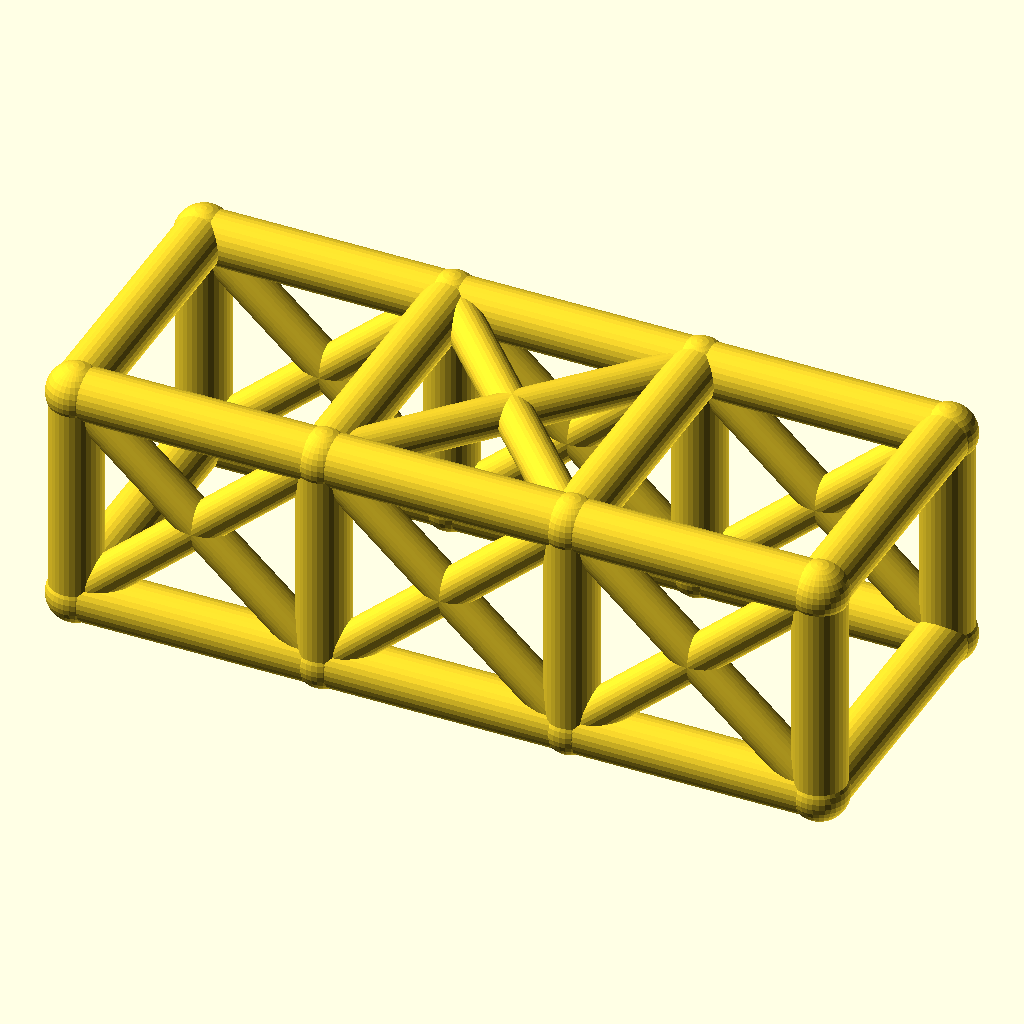
Cell 1 — every parameter at its default value.
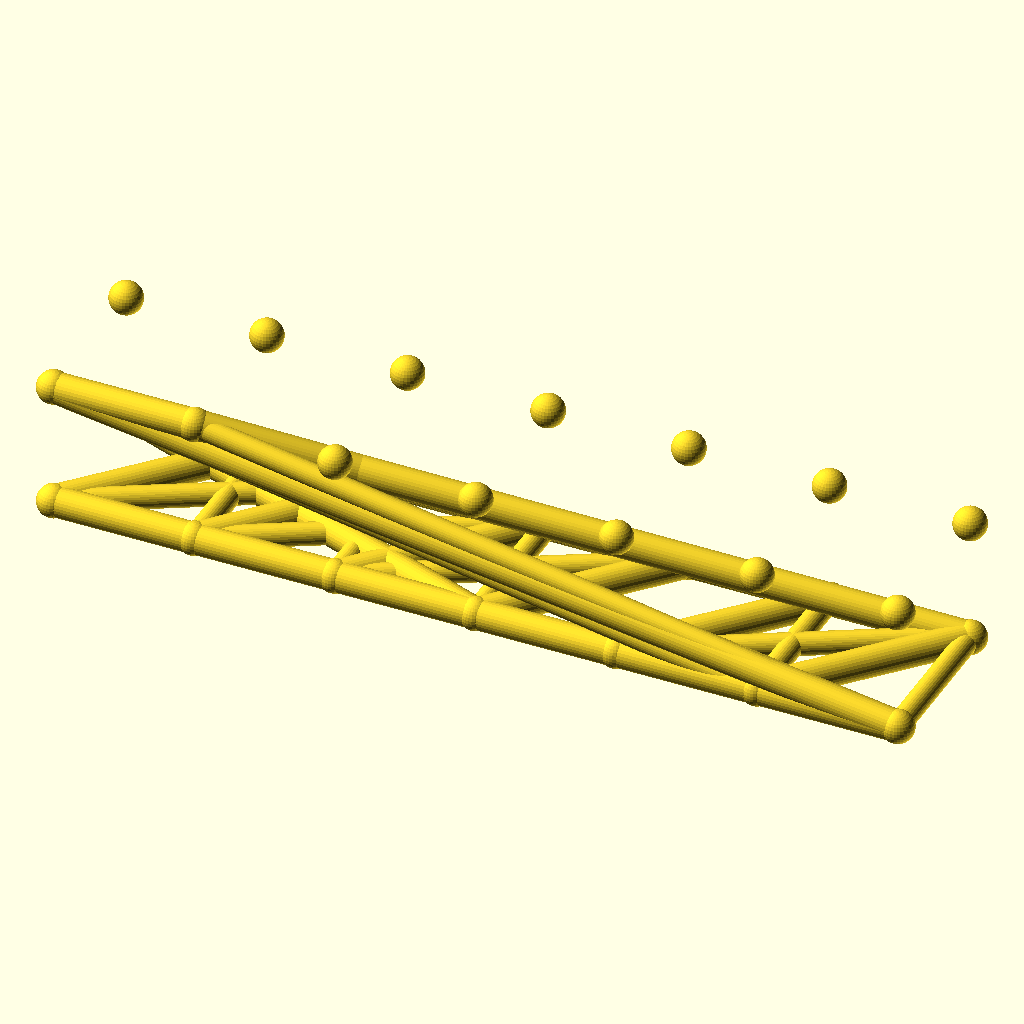
Cell 2: the same model with bays = 6.
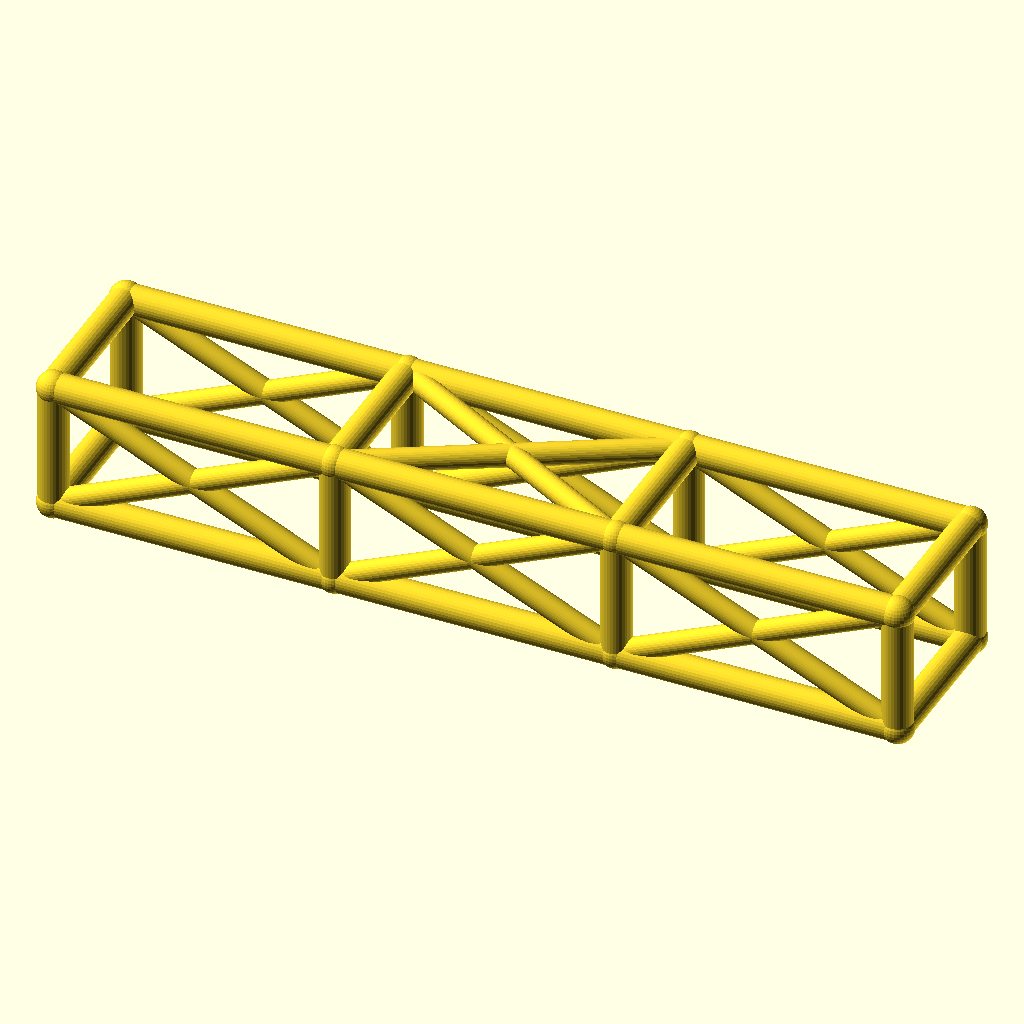
Cell 3: the same model with bay_l = 76.
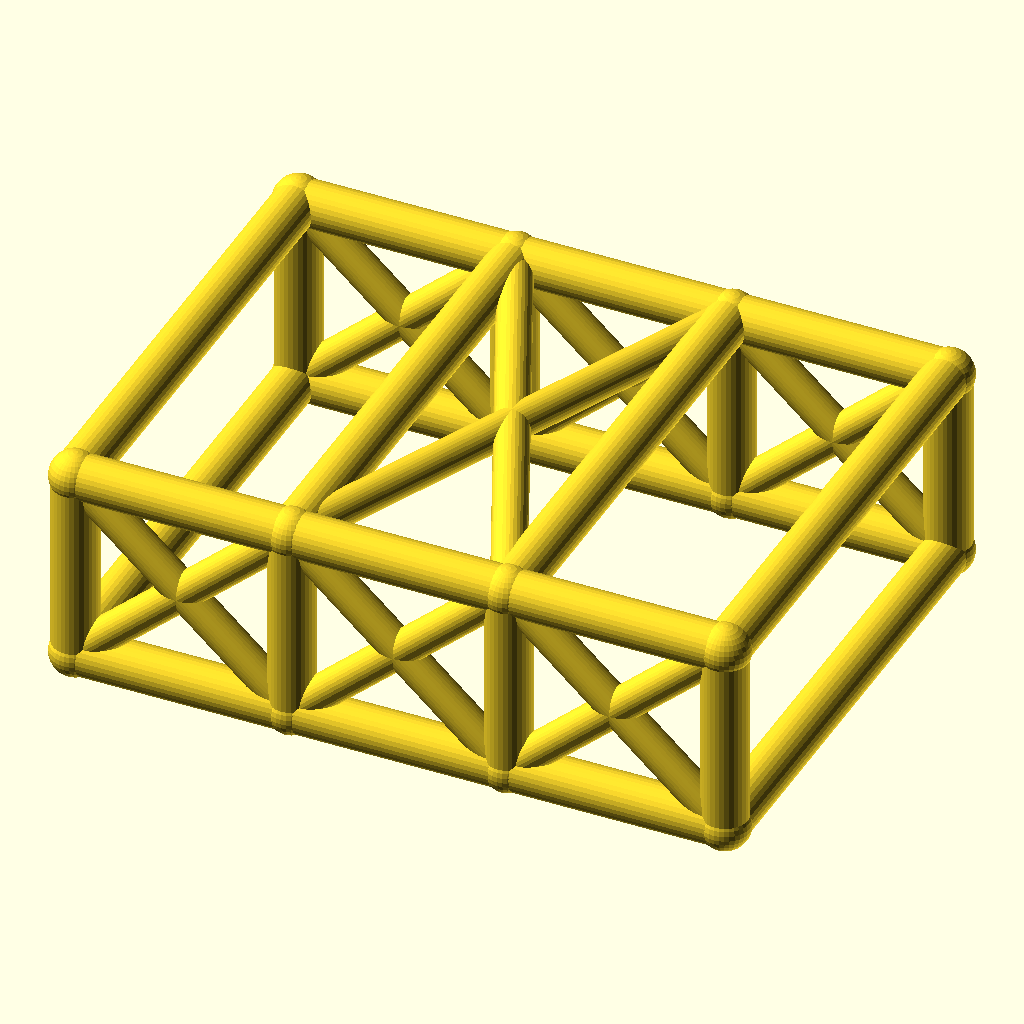
Cell 4: the same model with cage_w = 84.
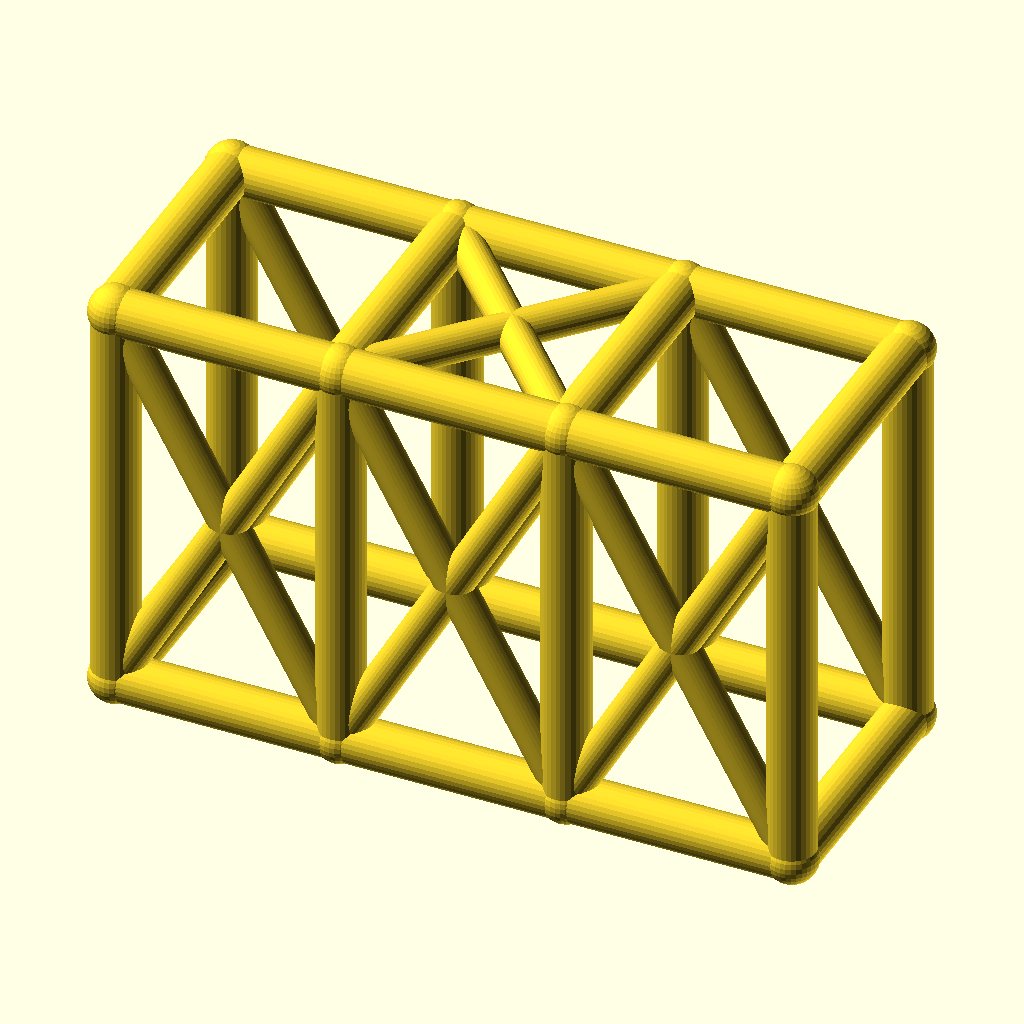
Cell 5: the same model with cage_h = 68.
All cells are drawn from the same view direction (rotation 55°, 0°, 25°, orthographic, colour scheme Cornfield), but the view is re-fitted for each cell, so position and scale can differ between cells as well as the parameter.
The OpenSCAD source (optional_data/data/wire2/rollcages/scene_0150.scad):
$fn = 32;

// ----------------------------------------------------------------------
// Roll cage: 3 bays x 2 sections, bays 38 mm, 42 x 34 mm section
// ----------------------------------------------------------------------

// --- parameters (mm) ---
bays = 3;                 // number of bays along X
sections = 2;             // levels of the cage
bay_l = 38;               // bay length, X
cage_w = 42;              // cage width, Y
cage_h = 34;              // cage height, Z
rail_r = 4;               // rail and hoop radius
diag_r = 3;               // diagonal brace radius
joint_r = 4.4;            // joint ball radius

bbox_x = bays * bay_l + 2 * joint_r;  // overall X, joints included
bbox_y = cage_w + 2 * joint_r;  // overall Y, joints included
bbox_z = cage_h + 2 * joint_r;  // overall Z, joints included
rail_d = 2 * rail_r;  // rail stock diameter
diag_d = 2 * diag_r;  // diagonal stock diameter
joint_d = 2 * joint_r;  // joint ball diameter
cage_l = bays * bay_l;  // overall cage length
nodes = [for (lvl = [0, 1], side = [0, 1], st = [0 : bays]) [st * bay_l, side * cage_w, lvl * cage_h]];

module member(a, b, r) {
  /* round stock from joint a to joint b, ends buried in the joint balls */
  d = b - a;
  length = norm(d);
  translate(a) rotate([0, acos(d[2] / length), atan2(d[1], d[0])])
    cylinder(h = length, r = r);
}

module joint(p, r) {
  /* ball at the joint centre, fatter than every member meeting there */
  translate(p) sphere(r = r);
}

/* members - each call is one graph edge */
member(nodes[0], nodes[1], rail_r);
member(nodes[1], nodes[2], rail_r);
member(nodes[2], nodes[3], rail_r);
member(nodes[4], nodes[5], rail_r);
member(nodes[5], nodes[6], rail_r);
member(nodes[6], nodes[7], rail_r);
member(nodes[8], nodes[9], rail_r);
member(nodes[9], nodes[10], rail_r);
member(nodes[10], nodes[11], rail_r);
member(nodes[12], nodes[13], rail_r);
member(nodes[13], nodes[14], rail_r);
member(nodes[14], nodes[15], rail_r);
member(nodes[0], nodes[8], rail_r);
member(nodes[1], nodes[9], rail_r);
member(nodes[2], nodes[10], rail_r);
member(nodes[3], nodes[11], rail_r);
member(nodes[4], nodes[12], rail_r);
member(nodes[5], nodes[13], rail_r);
member(nodes[6], nodes[14], rail_r);
member(nodes[7], nodes[15], rail_r);
member(nodes[8], nodes[12], rail_r);
member(nodes[9], nodes[13], rail_r);
member(nodes[10], nodes[14], rail_r);
member(nodes[11], nodes[15], rail_r);
member(nodes[0], nodes[4], rail_r);
member(nodes[3], nodes[7], rail_r);
member(nodes[0], nodes[9], diag_r);
member(nodes[8], nodes[1], diag_r);
member(nodes[1], nodes[10], diag_r);
member(nodes[9], nodes[2], diag_r);
member(nodes[2], nodes[11], diag_r);
member(nodes[10], nodes[3], diag_r);
member(nodes[4], nodes[13], diag_r);
member(nodes[12], nodes[5], diag_r);
member(nodes[5], nodes[14], diag_r);
member(nodes[13], nodes[6], diag_r);
member(nodes[6], nodes[15], diag_r);
member(nodes[14], nodes[7], diag_r);
member(nodes[9], nodes[14], diag_r);
member(nodes[13], nodes[10], diag_r);

/* joint balls */
for (p = nodes) joint(p, joint_r);
Customizer parameters (derived from the source; name, type, default, range or options):
bays: number, default 3
sections: number, default 2
bay_l: number, default 38
cage_w: number, default 42
cage_h: number, default 34
rail_r: number, default 4
diag_r: number, default 3
joint_r: number, default 4.4
